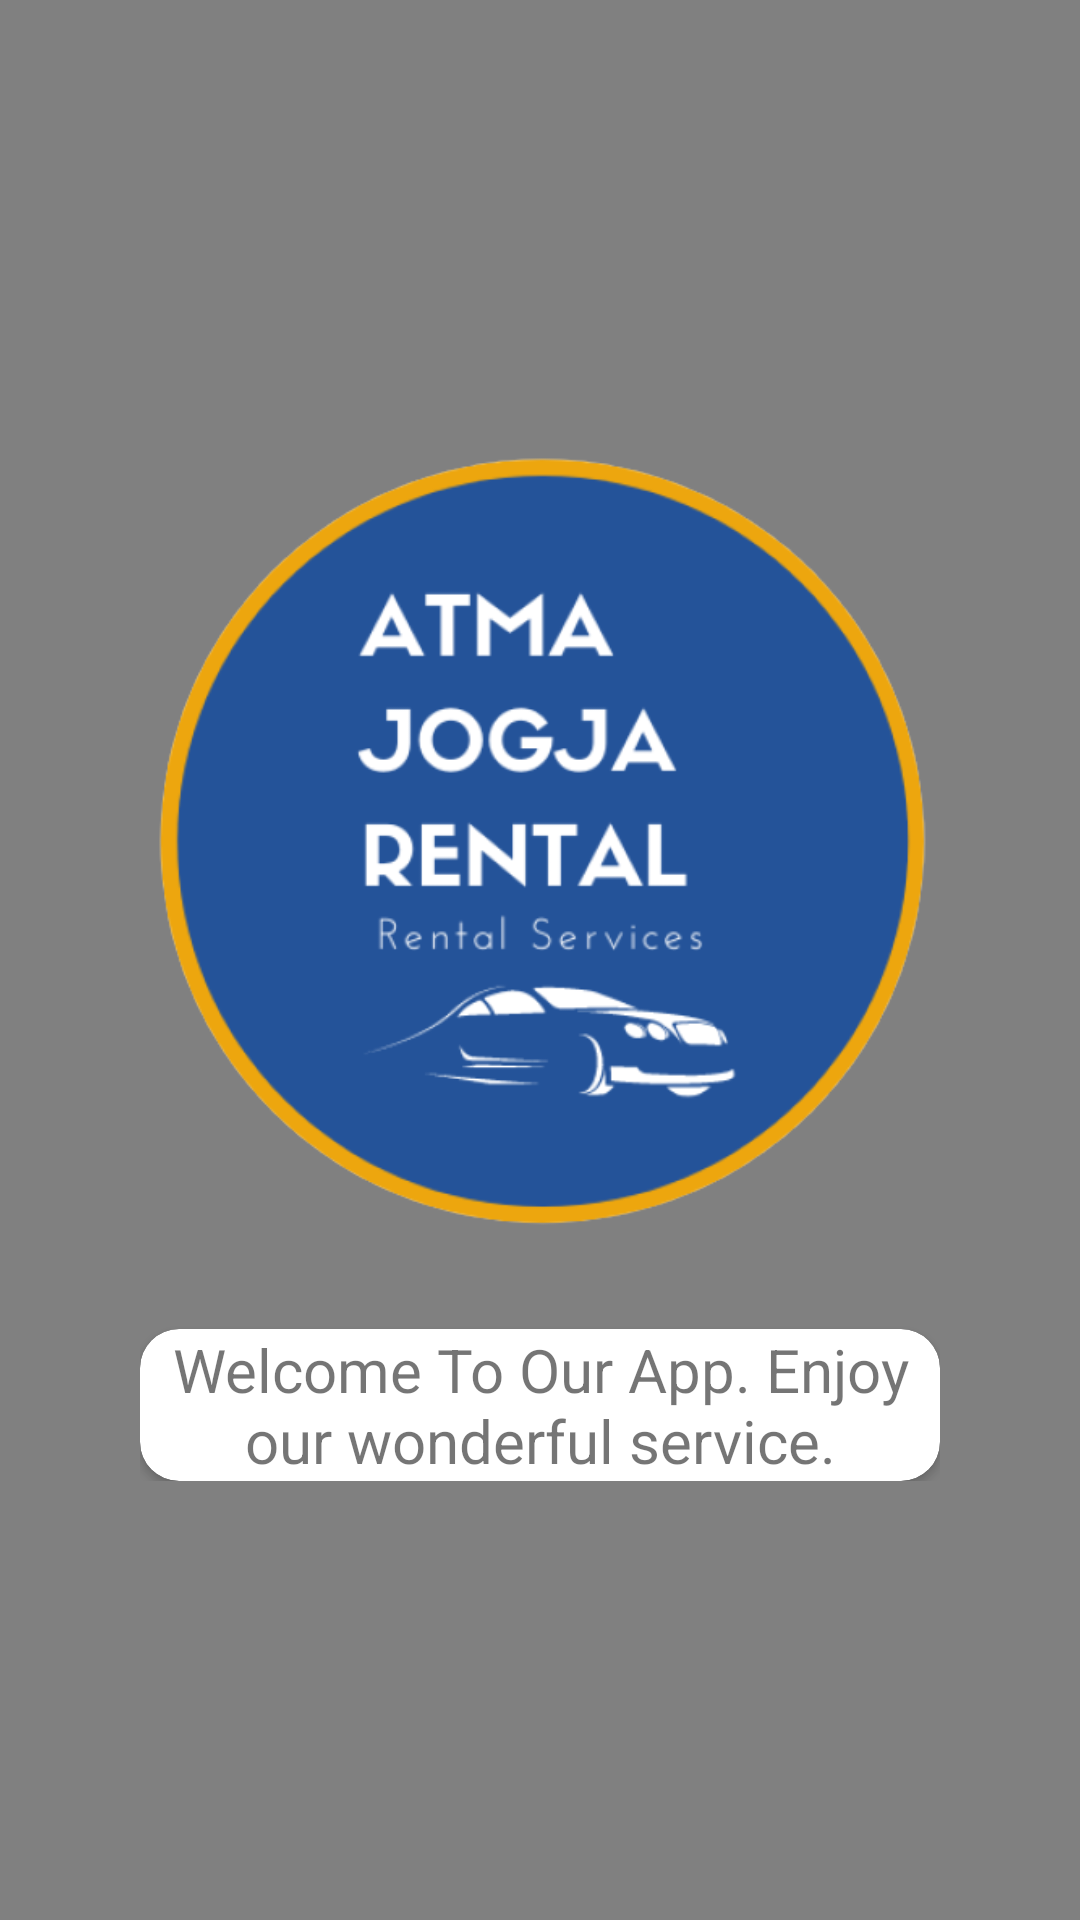

Here is an Android app screen rendered from its layout file. Give the layout XML and the strings, colors and styles it references.
<!-- AndroidManifest.xml: application theme Theme.AtmaRental -->
<!-- res/layout/activity_splash.xml -->
<?xml version="1.0" encoding="utf-8"?>
<RelativeLayout
    xmlns:android="http://schemas.android.com/apk/res/android"
    xmlns:app="http://schemas.android.com/apk/res-auto"
    xmlns:tools="http://schemas.android.com/tools"
    android:layout_width="match_parent"
    android:layout_height="match_parent"
    tools:context=".SplashActivity"
    android:background="@color/grey">
    <LinearLayout
        android:layout_width="wrap_content"
        android:layout_height="wrap_content"
        android:orientation="vertical"
        android:layout_centerHorizontal="true"
        android:layout_centerVertical="true">
        <ImageView
            android:id="@+id/iv_splash"
            android:layout_width="800px"
            android:layout_height="800px"
            android:src="@drawable/logoview"
            android:layout_gravity="center"
            android:layout_centerHorizontal="true"
            android:elevation="18dp"/>
        <LinearLayout
            android:layout_width="match_parent"
            android:layout_height="match_parent"
            android:orientation="vertical"
            android:gravity="center">
            <androidx.cardview.widget.CardView
                android:id="@+id/welcome"
                android:layout_width="match_parent"
                android:layout_height="wrap_content"
                android:background="@color/white"
                android:gravity="center"
                android:layout_marginTop="30dp"
                app:cardCornerRadius="13dp">
                <TextView
                    android:layout_width="match_parent"
                    android:layout_height="wrap_content"
                    android:text="Welcome To Our App. Enjoy our wonderful service."
                    android:gravity="center"
                    android:textSize="20sp"/>
            </androidx.cardview.widget.CardView>
        </LinearLayout>
    </LinearLayout>
</RelativeLayout>
<!-- resources referenced by this layout -->
<resources>
  <color name="grey">#808080</color>
  <color name="white">#FFFFFFFF</color>
  <!-- drawable logoview: png bitmap (drawable, 61631 bytes) -->
  <style name="Theme.AtmaRental" parent="Theme.MaterialComponents.DayNight.DarkActionBar">
          
          <item name="colorPrimary">@color/purple_500</item>
          <item name="colorPrimaryVariant">@color/purple_700</item>
          <item name="colorOnPrimary">@color/white</item>
          
          <item name="colorSecondary">@color/teal_200</item>
          <item name="colorSecondaryVariant">@color/teal_700</item>
          <item name="colorOnSecondary">@color/black</item>
          
          <item name="android:statusBarColor" tools:targetApi="l">?attr/colorPrimaryVariant</item>
          
      </style>
  <color name="purple_500">#FF6200EE</color>
  <color name="purple_700">#FF3700B3</color>
  <color name="teal_200">#FF03DAC5</color>
  <color name="teal_700">#FF018786</color>
  <color name="black">#FF000000</color>
</resources>
